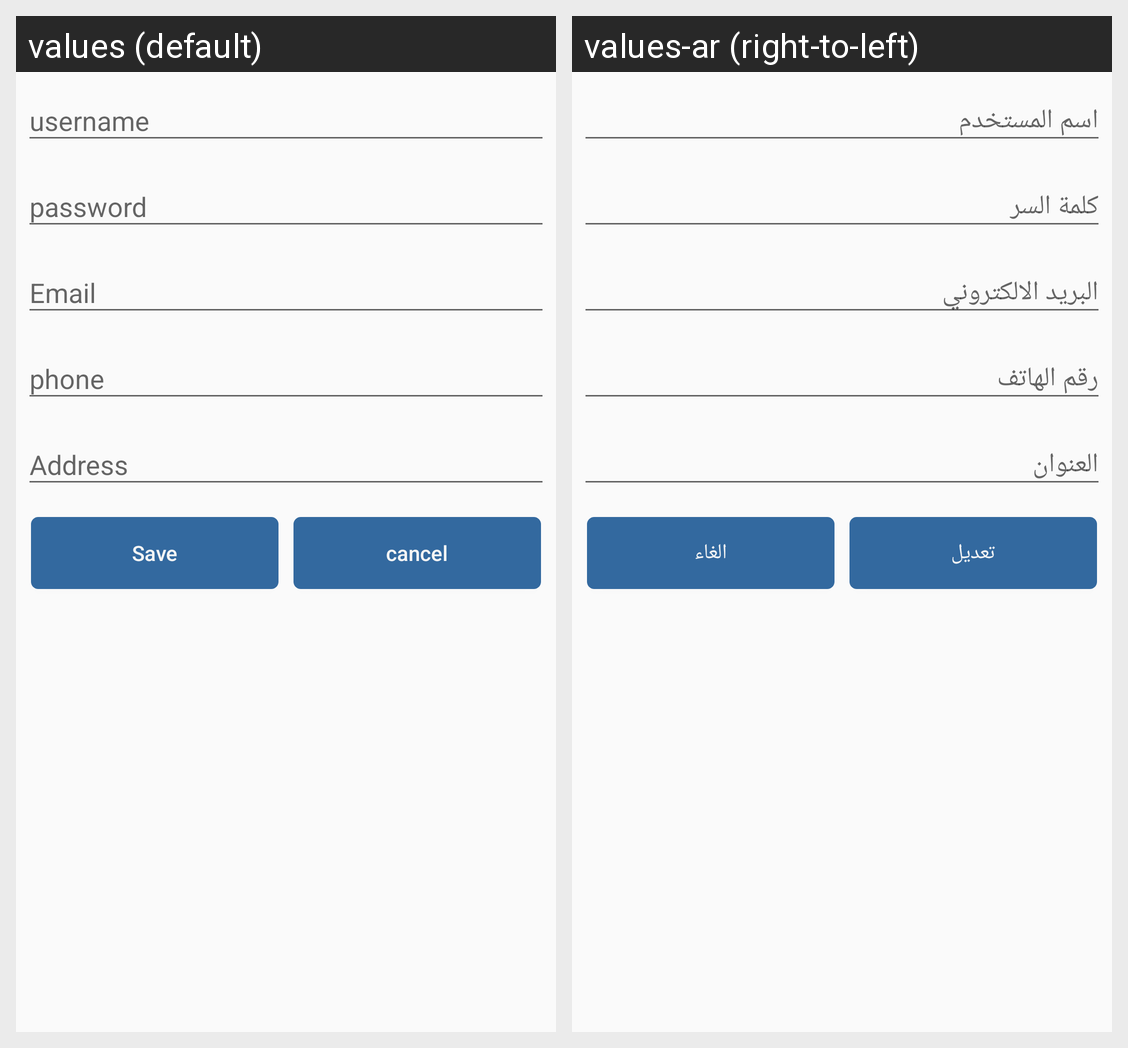

This grid shows one Android layout under two languages. Give, for every string resource on the screen, its name, the default text and each shown locale's text.
Android screen res/layout/fragment_edit_restaurant_profile.xml rendered under 2 locales, left to right: values (default), values-ar (right-to-left). Device: Nexus 5 (rendered at 1080×1920; each locale shown at half size, 540×960, under a caption strip naming it); theme AppTheme.
Strings drawn on this screen, with the default value and each locale's value (text and hints the layout hard-codes, and strings that could not be matched under every locale, appear in the picture but are not listed):

xEditRestaurantFinish
  values: Save
  values-ar: تعديل

xCancelEditRestaurant
  values: cancel
  values-ar: الغاء
